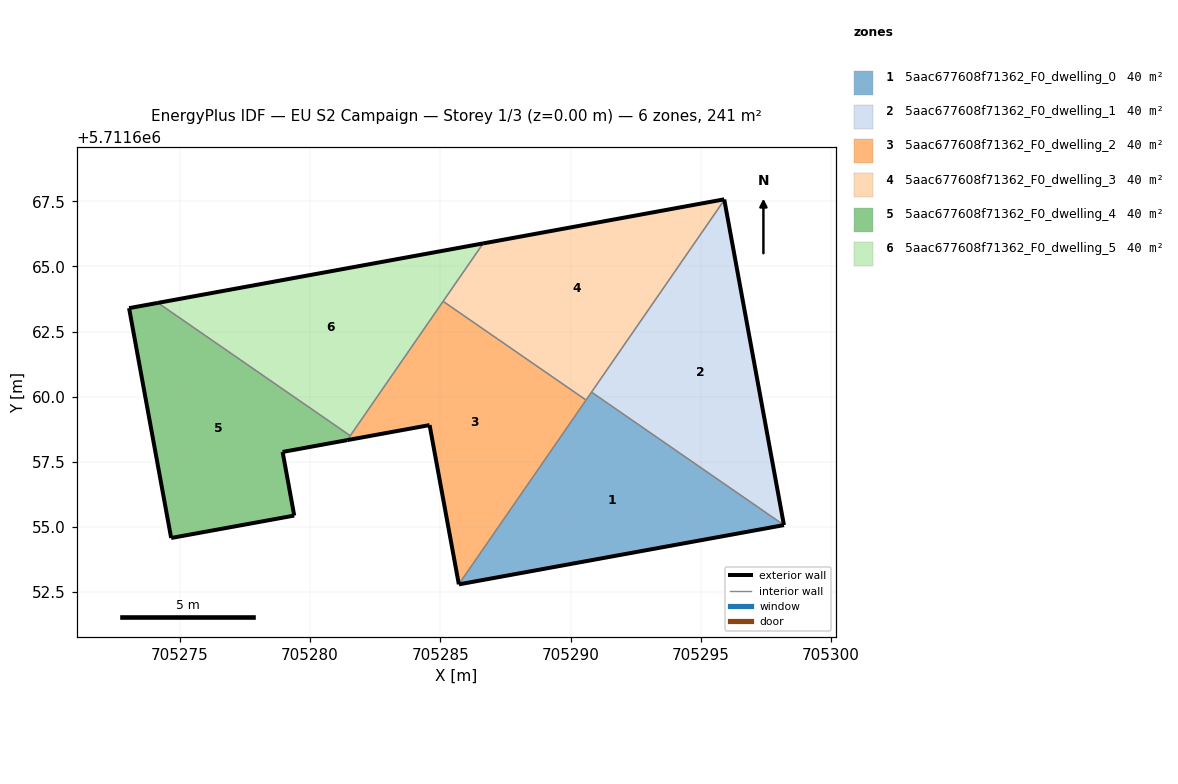
=== STOREY PLAN SPEC (per zone: floor XY polygon, exterior-wall plan segments, windows/doors) ===
zone 1: 5aac677608f71362_F0_dwelling_0  (40.2 m²)
  floor: (705298.19, 5711655.07) (705290.80, 5711660.17) (705285.71, 5711652.80)
  exterior wall: (705298.19, 5711655.07) – (705285.71, 5711652.80)  [12.7 m]
  exterior wall: (705285.71, 5711652.80) – (705285.71, 5711652.80)  [0.0 m]
  interior walls: 3
zone 2: 5aac677608f71362_F0_dwelling_1  (40.2 m²)
  floor: (705298.19, 5711655.07) (705295.90, 5711667.55) (705290.80, 5711660.17)
  exterior wall: (705295.90, 5711667.55) – (705298.19, 5711655.07)  [12.7 m]
  interior walls: 2
zone 3: 5aac677608f71362_F0_dwelling_2  (40.3 m²)
  floor: (705285.71, 5711652.80) (705290.59, 5711659.87) (705285.11, 5711663.66) (705281.43, 5711658.33) (705284.59, 5711658.91)
  exterior wall: (705285.71, 5711652.80) – (705284.59, 5711658.91)  [6.2 m]
  exterior wall: (705284.59, 5711658.91) – (705281.43, 5711658.33)  [3.2 m]
  interior walls: 4
zone 4: 5aac677608f71362_F0_dwelling_3  (40.2 m²)
  floor: (705290.59, 5711659.87) (705295.90, 5711667.55) (705295.90, 5711667.58) (705286.64, 5711665.88) (705285.11, 5711663.66)
  exterior wall: (705286.64, 5711665.88) – (705295.90, 5711667.58)  [9.4 m]
  exterior wall: (705295.90, 5711667.58) – (705295.90, 5711667.55)  [0.0 m]
  interior walls: 4
zone 5: 5aac677608f71362_F0_dwelling_4  (40.2 m²)
  floor: (705279.39, 5711655.44) (705278.95, 5711657.88) (705281.43, 5711658.33) (705281.54, 5711658.50) (705274.16, 5711663.60) (705273.05, 5711663.40) (705274.67, 5711654.58)
  exterior wall: (705273.05, 5711663.40) – (705274.16, 5711663.60)  [1.1 m]
  exterior wall: (705281.43, 5711658.33) – (705278.95, 5711657.88)  [2.5 m]
  exterior wall: (705278.95, 5711657.88) – (705279.39, 5711655.44)  [2.5 m]
  exterior wall: (705279.39, 5711655.44) – (705274.67, 5711654.58)  [4.8 m]
  exterior wall: (705274.67, 5711654.58) – (705273.05, 5711663.40)  [9.0 m]
  interior walls: 2
zone 6: 5aac677608f71362_F0_dwelling_5  (40.2 m²)
  floor: (705281.54, 5711658.50) (705286.64, 5711665.88) (705274.16, 5711663.60)
  exterior wall: (705274.16, 5711663.60) – (705286.64, 5711665.88)  [12.7 m]
  interior walls: 3

=== DERIVED (storey summary) ===
Building: EU S2 Campaign
Storey: 1 of 3  (floor level z = 0.00 m)
Storey gross floor area: 241.5 m²
Zones on this storey: 6
  - 5aac677608f71362_F0_dwelling_0: floor 40.2 m²; exterior wall 12.7 m (38.1 m²); WWR 0.0%
  - 5aac677608f71362_F0_dwelling_1: floor 40.2 m²; exterior wall 12.7 m (38.1 m²); WWR 0.0%
  - 5aac677608f71362_F0_dwelling_2: floor 40.3 m²; exterior wall 9.4 m (28.3 m²); WWR 0.0%
  - 5aac677608f71362_F0_dwelling_3: floor 40.2 m²; exterior wall 9.4 m (28.3 m²); WWR 0.0%
  - 5aac677608f71362_F0_dwelling_4: floor 40.2 m²; exterior wall 19.9 m (59.7 m²); WWR 0.0%
  - 5aac677608f71362_F0_dwelling_5: floor 40.2 m²; exterior wall 12.7 m (38.1 m²); WWR 0.0%
Zone adjacency (shared interzone walls):
  - 5aac677608f71362_F0_dwelling_0 ↔ 5aac677608f71362_F0_dwelling_1
  - 5aac677608f71362_F0_dwelling_0 ↔ 5aac677608f71362_F0_dwelling_2
  - 5aac677608f71362_F0_dwelling_0 ↔ 5aac677608f71362_F0_dwelling_3
  - 5aac677608f71362_F0_dwelling_1 ↔ 5aac677608f71362_F0_dwelling_3
  - 5aac677608f71362_F0_dwelling_2 ↔ 5aac677608f71362_F0_dwelling_3
  - 5aac677608f71362_F0_dwelling_2 ↔ 5aac677608f71362_F0_dwelling_4
  - 5aac677608f71362_F0_dwelling_2 ↔ 5aac677608f71362_F0_dwelling_5
  - 5aac677608f71362_F0_dwelling_3 ↔ 5aac677608f71362_F0_dwelling_5
  - 5aac677608f71362_F0_dwelling_4 ↔ 5aac677608f71362_F0_dwelling_5